The GitHub repository smil0025/FYP contains a labelled image folder "pytorch_form" with 2 categories: cotton, poly satin. Examples follow, each with its label.

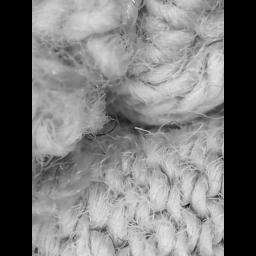
Label: cotton

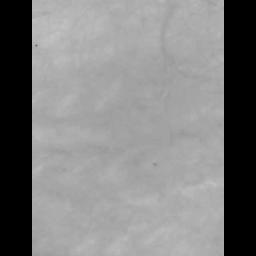
Label: cotton

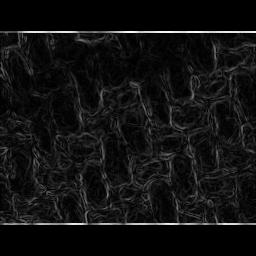
Label: cotton

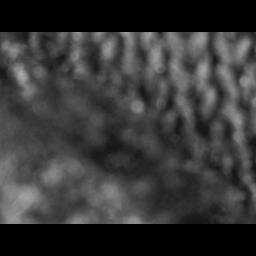
Label: cotton

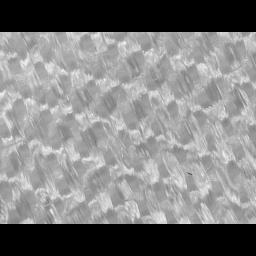
Label: poly satin

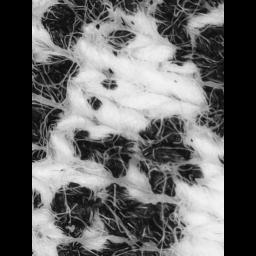
Label: cotton
